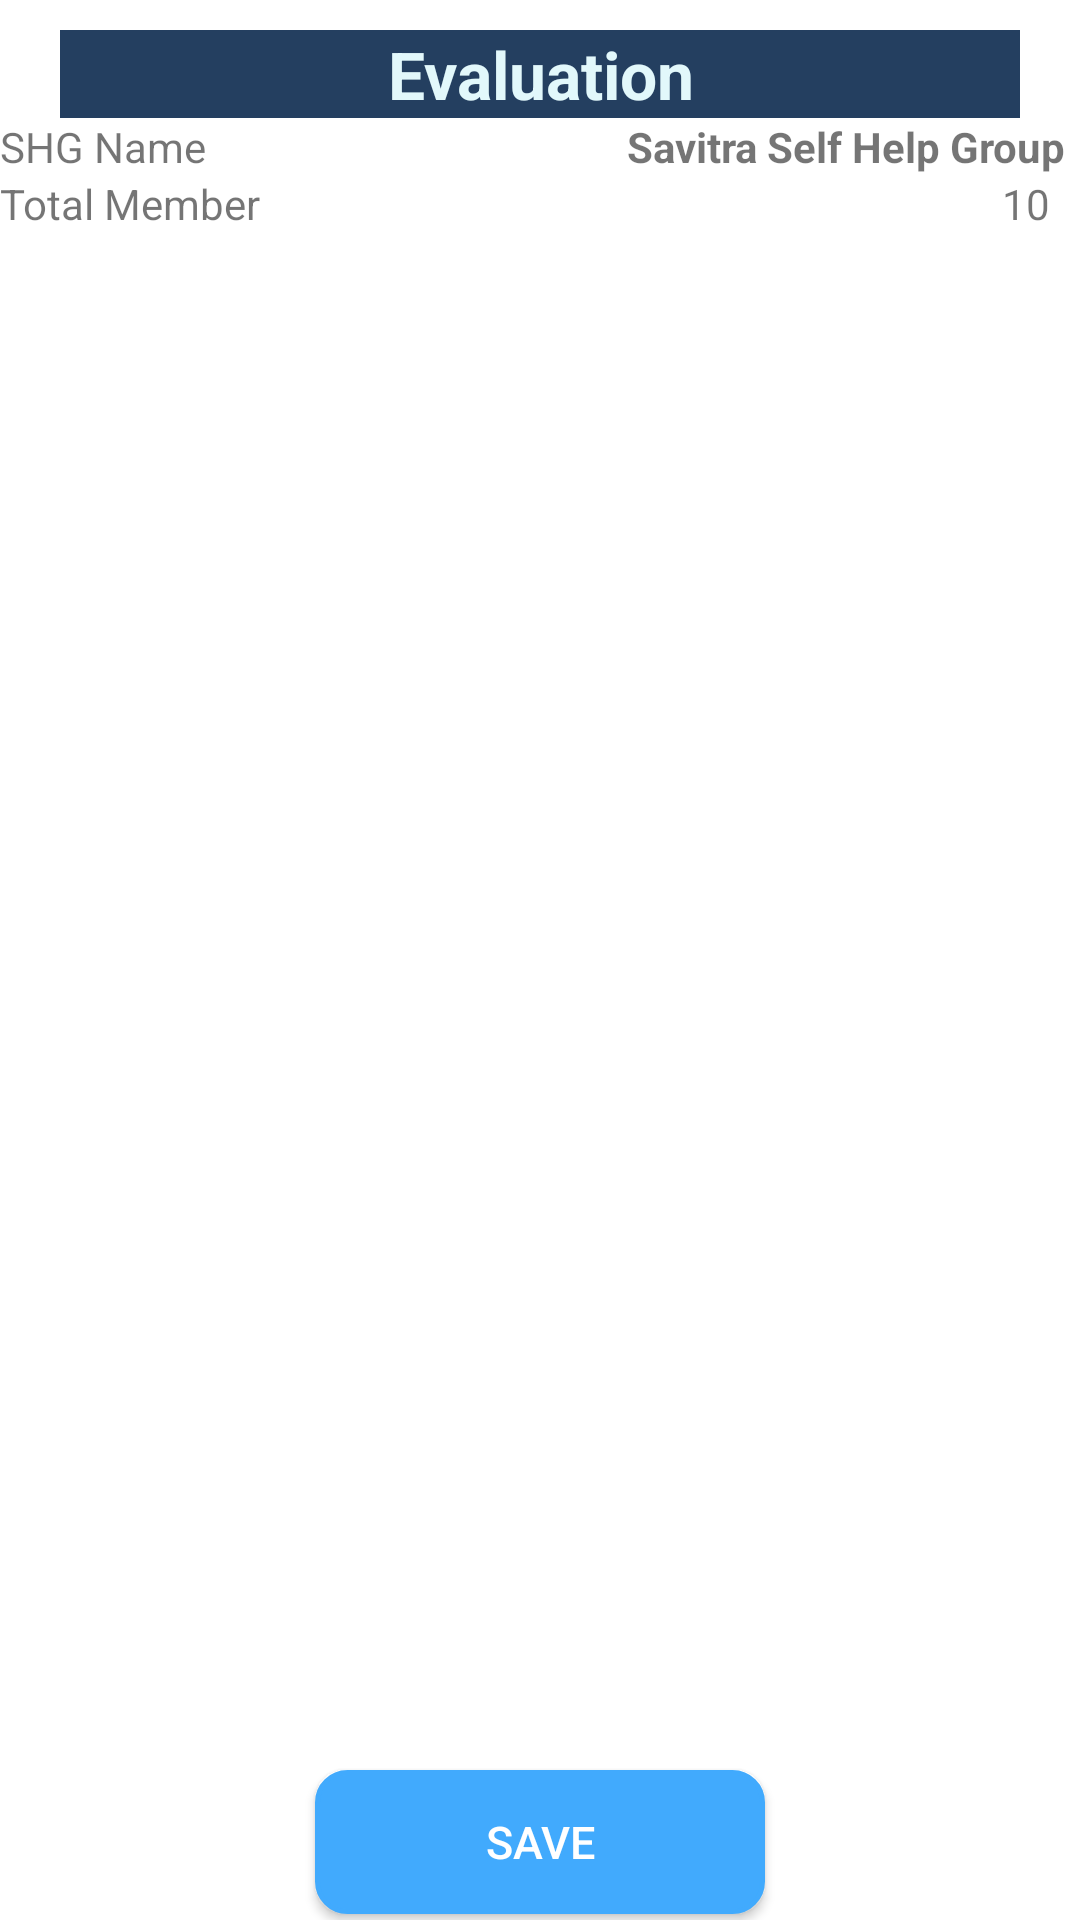

Write the Android layout XML for this screen, with the resource values it uses.
<!-- AndroidManifest.xml: application theme AppTheme -->
<!-- res/layout/evaluation_form.xml -->
<?xml version="1.0" encoding="utf-8"?>
<RelativeLayout xmlns:android="http://schemas.android.com/apk/res/android"
    android:layout_width="match_parent"
    android:layout_height="match_parent"
    android:background="@color/colorScreenBackGround"
    android:orientation="vertical">

    <RelativeLayout
        android:layout_width="match_parent"
        android:layout_height="wrap_content"
        android:id="@+id/topRelativeLayout">

        <LinearLayout
            android:layout_width="match_parent"
            android:layout_height="wrap_content"
            android:orientation="vertical">

            

            <TextView
                android:layout_marginTop="@dimen/dimen_10"
                android:id="@+id/evaluation_formTitleTv"
                android:layout_width="match_parent"
                android:layout_height="wrap_content"
                android:layout_marginLeft="@dimen/space20dp"
                android:layout_marginRight="@dimen/space20dp"
                android:background="@color/colorTitleBackground"
                android:gravity="center_horizontal"
                android:text="@string/module_Evaluation"
                android:textColor="@color/colorTitleText"
                android:textSize="@dimen/textSize22"
                android:textStyle="bold" />
           

        </LinearLayout>

    </RelativeLayout>

    <LinearLayout
    android:id="@+id/header_relativeLayout"
    android:layout_below="@+id/topRelativeLayout"
    android:layout_width="match_parent"
    android:layout_height="wrap_content"
    android:weightSum="2"
    android:orientation="horizontal">

    <TextView
        android:layout_weight="1.5"
        android:layout_width="match_parent"
        android:layout_height="wrap_content"
        android:text="@string/basline_shg_name"/>

    <TextView
        android:id="@+id/evForm_ShgNameTv"
        android:layout_weight="0.5"
        android:layout_width="match_parent"
        android:layout_marginRight="@dimen/dimen_5"
        android:gravity="right"
        android:layout_height="wrap_content"
        android:textStyle="bold"
        android:text="Savitra Self Help Group"/>

</LinearLayout>

    <LinearLayout
        android:id="@+id/header2_linearlayout"
        android:layout_below="@+id/header_relativeLayout"
        android:layout_width="match_parent"
        android:layout_height="wrap_content"
        android:weightSum="2"
        android:visibility="visible"
        android:orientation="vertical">

        <LinearLayout
            android:layout_weight="1"
            android:layout_width="match_parent"
            android:layout_height="wrap_content"
            android:weightSum="2"
            android:orientation="horizontal">
            <TextView
                android:layout_weight="0.5"
                android:layout_width="match_parent"
                android:layout_height="wrap_content"
                android:text="@string/basline_totalMember"/>

            <TextView
                android:id="@+id/evform_totalMemberTv"
                android:layout_weight="1.5"
                android:layout_width="match_parent"
                android:gravity="right"
                android:layout_marginRight="@dimen/dimen_10"
                android:layout_height="wrap_content"
                android:text="10"/>

        </LinearLayout>
        <LinearLayout
            android:layout_weight="1"
            android:layout_width="match_parent"
            android:layout_height="wrap_content"
            android:weightSum="2"
            android:visibility="gone"
            android:orientation="horizontal">
            <TextView
                android:layout_weight="0.5"
                android:layout_width="match_parent"
                android:layout_height="wrap_content"
                android:text="@string/basline_entred_member"/>

            <TextView
                android:id="@+id/evForm_enteredMemberTv"
                android:layout_weight="1.5"
                android:layout_width="match_parent"
                android:gravity="center_horizontal"
                android:layout_height="wrap_content"
                android:text="10"/>

        </LinearLayout>
    </LinearLayout>



    <androidx.recyclerview.widget.RecyclerView
        android:id="@+id/evaluation_QuestionRv"
        android:layout_width="match_parent"
        android:layout_height="match_parent"
        android:layout_below="@+id/header2_linearlayout"
        android:layout_marginTop="@dimen/dimen_10"
        android:padding="@dimen/space5dp"
        android:layout_above="@+id/bottomLayout"/>

    <RelativeLayout
        android:id="@+id/bottomLayout"
        android:layout_width="match_parent"
        android:layout_height="wrap_content"
        android:layout_alignParentBottom="true">


     
            <Button
                android:layout_width="@dimen/dimen_150"
                android:layout_height="wrap_content"
                android:layout_margin="@dimen/dimen_2"
                android:id="@+id/button_save"
                android:textColor="@color/white"
                android:background="@drawable/round_shape_dashboard"
                android:text="@string/save"
                android:layout_centerInParent="true"
                android:textSize="@dimen/dimen_15" />

    </RelativeLayout>
</RelativeLayout>
<!-- resources referenced by this layout -->
<resources>
  <color name="colorScreenBackGround">#FFFFFF</color>
  <color name="colorScreenBackGroundDark">#27466B</color>
  <color name="colorTitleBackground">#243F60</color>
  <color name="colorTitleText">#E2F8FB</color>
  <dimen name="dimen_10">10dp</dimen>
  <dimen name="dimen_15">15dp</dimen>
  <dimen name="dimen_150">150dp</dimen>
  <dimen name="dimen_2">2dp</dimen>
  <dimen name="dimen_5">5dp</dimen>
  <dimen name="space10dp">10dp</dimen>
  <dimen name="space20dp">20dp</dimen>
  <dimen name="space5dp">5dp</dimen>
  <dimen name="textSize22">22sp</dimen>
  <dimen name="text_size_big">70sp</dimen>
  <!-- drawable round_shape_dashboard (drawable) -->
  <?xml version="1.0" encoding="UTF-8"?>
  <shape xmlns:android="http://schemas.android.com/apk/res/android">
      <solid android:color="@color/MainColor"/>
      <stroke android:width="1.5dp" android:color="@color/MainColor" />
      <corners android:radius="10dp"/>
      <padding android:left="0dp" android:top="0dp" android:right="0dp" android:bottom="0dp" />
  </shape>
  <string name="app_name">Saksham</string>
  <string name="basline_entred_member">How many members are able to sign</string>
  <string name="basline_shg_name">SHG Name </string>
  <string name="basline_totalMember">Total Member</string>
  <string name="module_Evaluation">Evaluation</string>
  <string name="save">Save</string>
  <style name="IconTextContainedButton" parent="Widget.MaterialComponents.Button.TextButton.Icon">
          <item name="android:textColor">@color/colorWhite</item>
          <item name="android:textAppearance">?attr/textAppearanceButton</item>
          <item name="iconGravity">textStart</item>
          <item name="iconTint">@color/colorWhite</item>
          <item name="android:background">@color/colorButtonBackground</item>
          <item name="android:layout_height">wrap_content</item>
      </style>
  <style name="AppTheme" parent="Theme.AppCompat.Light.NoActionBar">
          
          <item name="colorPrimary">@color/colourToolBarScreenLight</item>
          <item name="colorPrimaryDark">@color/colorScreenBackGroundDark</item>
          <item name="colorAccent">@color/colorAccent</item>
          <item name="android:actionBarStyle">@style/MyActionBar</item>
          <item name="android:windowDisablePreview">true</item>
      </style>
  <color name="MainColor">#41aafd </color>
  <color name="colorWhite">#FFFFFF</color>
  <color name="colorButtonBackground">#2196f3</color>
  <color name="colourToolBarScreenLight">#00B9F5</color>
  <color name="colorAccent">#243F60</color>
  <style name="MyActionBar" parent="@android:style/Widget.Holo.Light.ActionBar">
          <item name="android:background">@color/colourToolBarScreenLight</item>
      </style>
  <!-- not gathered from this repository: default colours our renderer supplied (Android Studio template values) -->
  <color name="white">#FFFFFFFF</color>
</resources>
